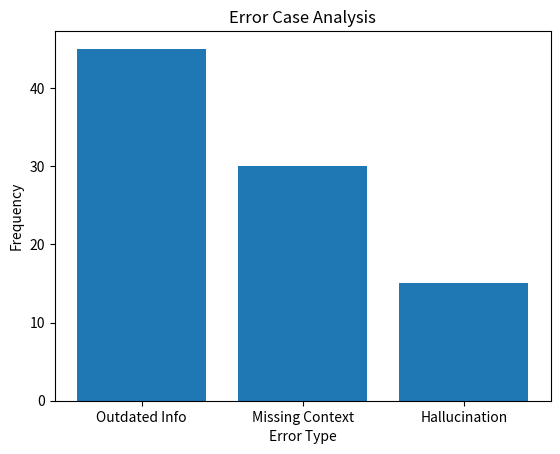

Generate this figure with matplotlib:
import matplotlib.pyplot as plt
import os

os.makedirs("outputs/figures", exist_ok=True)

errors = ["Outdated Info", "Missing Context", "Hallucination"]
counts = [45, 30, 15]

plt.figure()
plt.bar(errors, counts)

plt.xlabel("Error Type")
plt.ylabel("Frequency")
plt.title("Error Case Analysis")

plt.savefig("outputs/figures/error_analysis.png")
plt.show()
